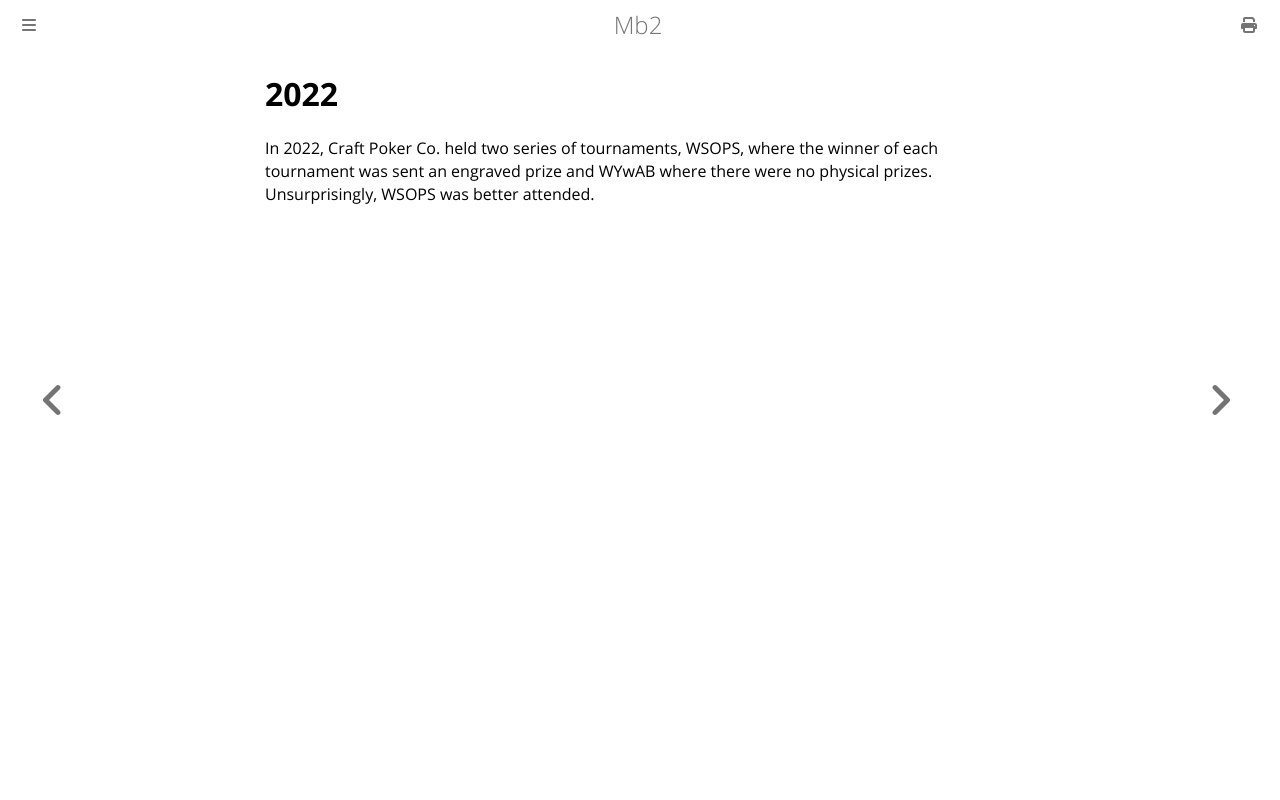

repository: ctm/mb2-doc · page: series/2022.html · generator: mdbook

# 2022

In 2022, Craft Poker Co. held two series of tournaments, WSOPS, where
the winner of each tournament was sent an engraved prize and WYwAB
where there were no physical prizes.  Unsurprisingly, WSOPS was better
attended.
